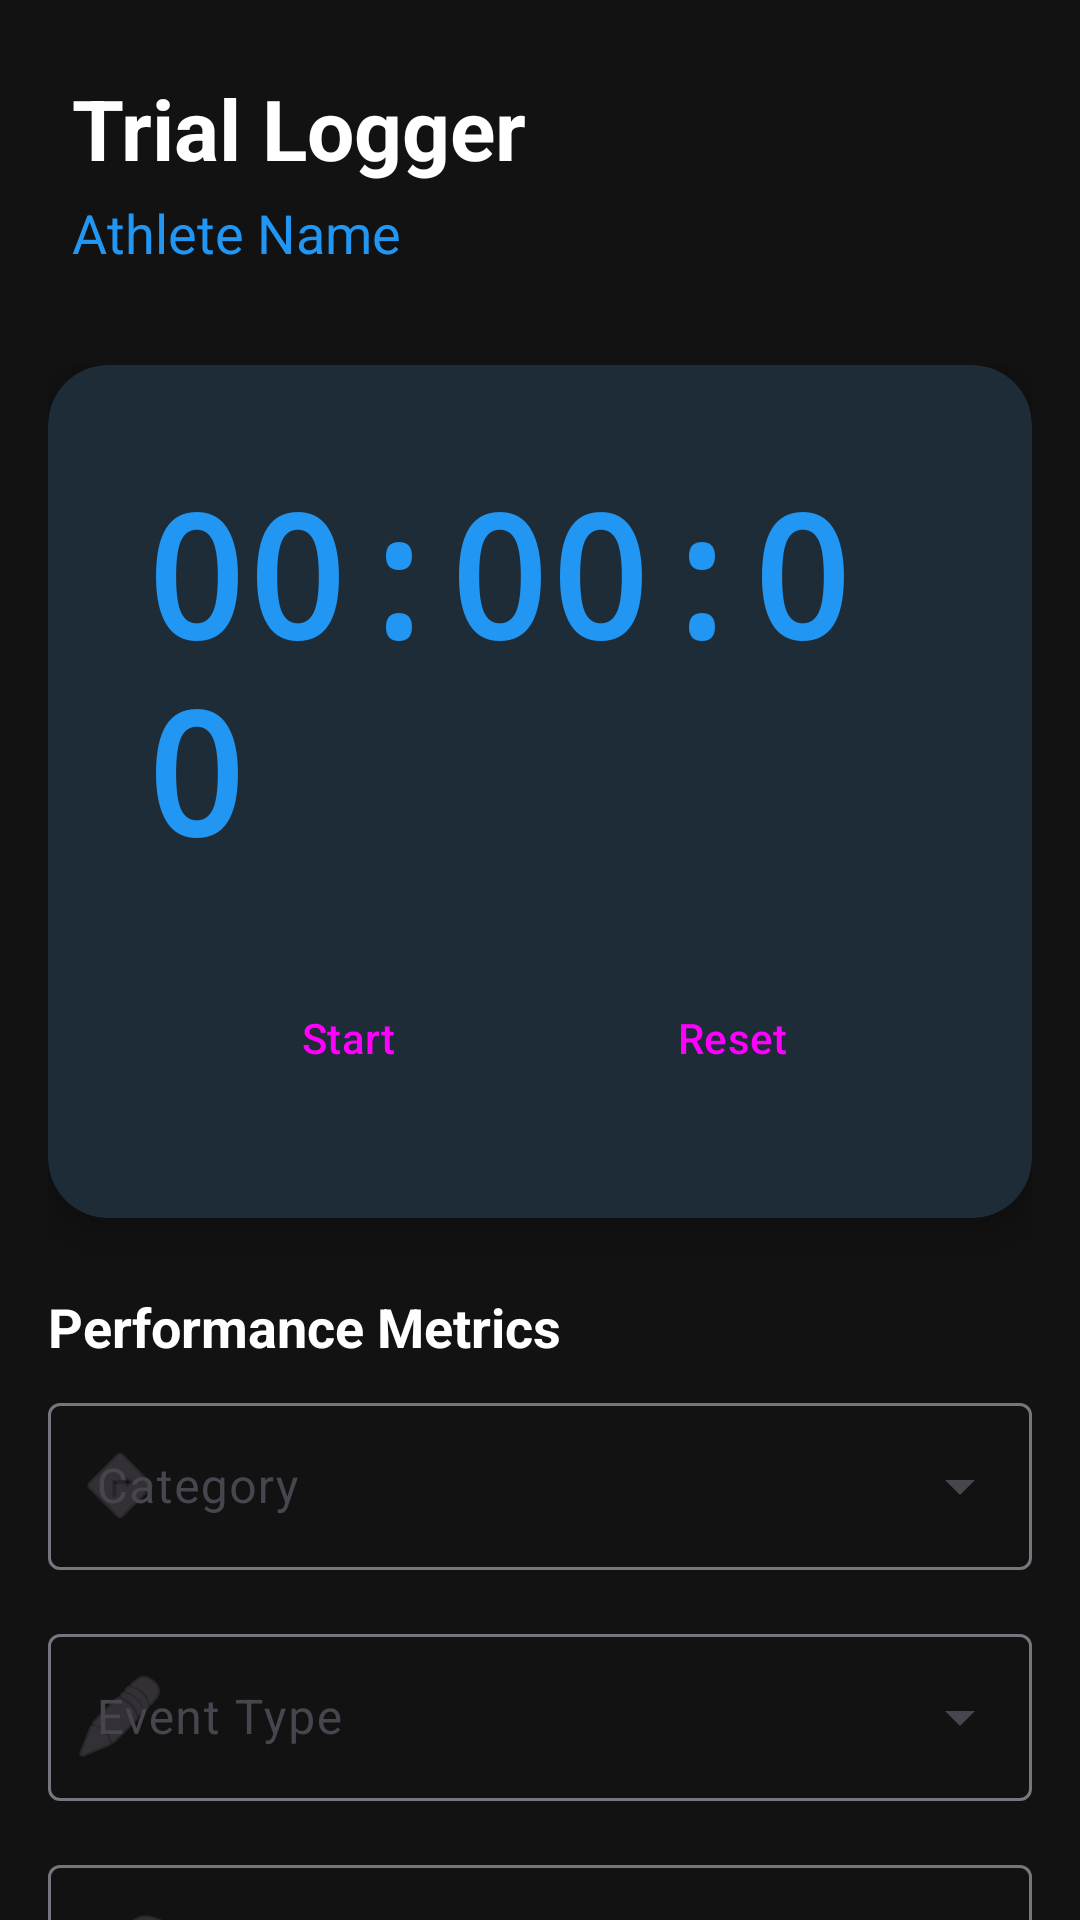

Write the Android layout XML for this screen, with the resource values it uses.
<!-- AndroidManifest.xml: application theme Theme.KreedaPreranaScout -->
<!-- res/layout/fragment_trial_logger.xml -->
<?xml version="1.0" encoding="utf-8"?>
<androidx.coordinatorlayout.widget.CoordinatorLayout xmlns:android="http://schemas.android.com/apk/res/android"
    xmlns:app="http://schemas.android.com/apk/res-auto"
    xmlns:tools="http://schemas.android.com/tools"
    android:layout_width="match_parent"
    android:layout_height="match_parent"
    android:background="@color/background_dark">

    <com.google.android.material.appbar.AppBarLayout
        android:layout_width="match_parent"
        android:layout_height="wrap_content"
        android:background="@android:color/transparent"
        app:elevation="0dp">

        <LinearLayout
            android:layout_width="match_parent"
            android:layout_height="wrap_content"
            android:orientation="vertical"
            android:paddingHorizontal="@dimen/spacing_large"
            android:paddingTop="@dimen/spacing_large"
            android:paddingBottom="@dimen/spacing_medium">

            <TextView
                android:layout_width="wrap_content"
                android:layout_height="wrap_content"
                android:text="Trial Logger"
                android:textColor="@color/text_primary"
                android:textSize="28sp"
                android:textStyle="bold" />

            <TextView
                android:id="@+id/studentNameTv"
                android:layout_width="wrap_content"
                android:layout_height="wrap_content"
                android:layout_marginTop="@dimen/spacing_tiny"
                android:text="Athlete Name"
                android:textColor="@color/primary_blue"
                android:textSize="18sp" />
        </LinearLayout>
    </com.google.android.material.appbar.AppBarLayout>

    <androidx.core.widget.NestedScrollView
        android:id="@+id/trialScrollView"
        android:layout_width="match_parent"
        android:layout_height="match_parent"
        android:clipToPadding="false"
        android:animateLayoutChanges="true"
        app:layout_behavior="@string/appbar_scrolling_view_behavior">

        <LinearLayout
            android:layout_width="match_parent"
            android:layout_height="wrap_content"
            android:orientation="vertical"
            android:padding="@dimen/spacing_medium">

            <com.google.android.material.card.MaterialCardView
                android:id="@+id/timerCard"
                style="@style/Widget.App.Card"
                android:layout_width="match_parent"
                android:layout_height="wrap_content"
                android:layout_marginBottom="@dimen/spacing_large"
                app:cardElevation="8dp">

                <LinearLayout
                    android:layout_width="match_parent"
                    android:layout_height="wrap_content"
                    android:gravity="center"
                    android:orientation="vertical"
                    android:padding="@dimen/spacing_xlarge">

                    <TextView
                        android:id="@+id/timerTv"
                        android:layout_width="wrap_content"
                        android:layout_height="wrap_content"
                        android:text="00:00:00"
                        android:textColor="@color/primary_blue"
                        android:textSize="56sp"
                        android:textStyle="bold"
                        android:fontFamily="monospace" />

                    <LinearLayout
                        android:layout_width="match_parent"
                        android:layout_height="wrap_content"
                        android:layout_marginTop="@dimen/spacing_large"
                        android:gravity="center"
                        android:orientation="horizontal">

                        <Button
                            android:id="@+id/startStopBtn"
                            style="@style/Widget.App.Button"
                            android:layout_width="120dp"
                            android:layout_height="56dp"
                            android:layout_marginEnd="@dimen/spacing_small"
                            android:text="Start"
                            android:textAllCaps="false" />

                        <Button
                            android:id="@+id/resetBtn"
                            style="@style/Widget.Material3.Button.TonalButton"
                            android:layout_width="120dp"
                            android:layout_height="56dp"
                            android:text="Reset"
                            android:textAllCaps="false"
                            app:cornerRadius="@dimen/button_corner_radius" />
                    </LinearLayout>
                </LinearLayout>
            </com.google.android.material.card.MaterialCardView>

            <TextView
                android:layout_width="wrap_content"
                android:layout_height="wrap_content"
                android:layout_marginBottom="@dimen/spacing_small"
                android:text="Performance Metrics"
                android:textColor="@color/text_primary"
                android:textSize="18sp"
                android:textStyle="bold" />

            <com.google.android.material.textfield.TextInputLayout
                style="@style/Widget.Material3.TextInputLayout.OutlinedBox.ExposedDropdownMenu"
                android:layout_width="match_parent"
                android:layout_height="wrap_content"
                android:layout_marginBottom="@dimen/spacing_medium"
                android:hint="Category"
                app:startIconDrawable="@android:drawable/ic_menu_directions">

                <AutoCompleteTextView
                    android:id="@+id/categorySpinner"
                    android:layout_width="match_parent"
                    android:layout_height="wrap_content"
                    android:inputType="none"
                    android:textColor="@color/text_primary" />
            </com.google.android.material.textfield.TextInputLayout>

            <com.google.android.material.textfield.TextInputLayout
                style="@style/Widget.Material3.TextInputLayout.OutlinedBox.ExposedDropdownMenu"
                android:layout_width="match_parent"
                android:layout_height="wrap_content"
                android:layout_marginBottom="@dimen/spacing_medium"
                android:hint="Event Type"
                app:startIconDrawable="@android:drawable/ic_menu_edit">

                <AutoCompleteTextView
                    android:id="@+id/testTypeSpinner"
                    android:layout_width="match_parent"
                    android:layout_height="wrap_content"
                    android:inputType="none"
                    android:textColor="@color/text_primary" />
            </com.google.android.material.textfield.TextInputLayout>

            <com.google.android.material.textfield.TextInputLayout
                android:id="@+id/valueInputLayout"
                style="@style/Widget.Material3.TextInputLayout.OutlinedBox"
                android:layout_width="match_parent"
                android:layout_height="wrap_content"
                android:layout_marginBottom="@dimen/spacing_medium"
                android:hint="Result"
                app:suffixTextColor="@color/text_secondary"
                app:startIconDrawable="@android:drawable/ic_menu_manage">

                <com.google.android.material.textfield.TextInputEditText
                    android:id="@+id/valueEdit"
                    android:layout_width="match_parent"
                    android:layout_height="wrap_content"
                    android:inputType="numberDecimal"
                    android:textColor="@color/text_primary" />
            </com.google.android.material.textfield.TextInputLayout>

            <com.google.android.material.textfield.TextInputLayout
                style="@style/Widget.Material3.TextInputLayout.OutlinedBox"
                android:layout_width="match_parent"
                android:layout_height="wrap_content"
                android:layout_marginBottom="@dimen/spacing_xlarge"
                android:hint="Trial Remarks"
                app:startIconDrawable="@android:drawable/ic_menu_info_details">

                <com.google.android.material.textfield.TextInputEditText
                    android:id="@+id/remarksEdit"
                    android:layout_width="match_parent"
                    android:layout_height="wrap_content"
                    android:inputType="textMultiLine"
                    android:textColor="@color/text_primary" />
            </com.google.android.material.textfield.TextInputLayout>

            <Button
                android:id="@+id/saveTrialBtn"
                style="@style/Widget.App.Button"
                android:layout_width="match_parent"
                android:layout_height="64dp"
                android:layout_marginBottom="@dimen/spacing_xlarge"
                android:text="Save Record"
                android:textAllCaps="false"
                android:textSize="18sp" />

        </LinearLayout>
    </androidx.core.widget.NestedScrollView>

</androidx.coordinatorlayout.widget.CoordinatorLayout>
<!-- resources referenced by this layout -->
<resources>
  <color name="background_dark">#121212</color>
  <color name="primary_blue">#2196F3</color>
  <color name="text_primary">#FFFFFF</color>
  <color name="text_secondary">#B0B0B0</color>
  <dimen name="button_corner_radius">16dp</dimen>
  <dimen name="spacing_large">24dp</dimen>
  <dimen name="spacing_medium">16dp</dimen>
  <dimen name="spacing_small">8dp</dimen>
  <dimen name="spacing_tiny">4dp</dimen>
  <dimen name="spacing_xlarge">32dp</dimen>
  <style name="Widget.App.Button" parent="Widget.Material3.Button">
          <item name="shapeAppearance">@style/ShapeAppearance.App.Button</item>
          <item name="android:insetTop">0dp</item>
          <item name="android:insetBottom">0dp</item>
      </style>
  <style name="Widget.App.Card" parent="Widget.Material3.CardView.Elevated">
          <item name="cardCornerRadius">@dimen/card_corner_radius</item>
          <item name="cardElevation">@dimen/card_elevation</item>
          <item name="cardBackgroundColor">@color/surface_dark</item>
          <item name="strokeWidth">0dp</item>
      </style>
  <style name="Theme.KreedaPreranaScout" parent="Base.Theme.KreedaPreranaScout" />
  <style name="ShapeAppearance.App.Button" parent="ShapeAppearance.Material3.Corner.Medium">
          <item name="cornerSize">@dimen/button_corner_radius</item>
      </style>
  <dimen name="card_corner_radius">20dp</dimen>
  <dimen name="card_elevation">4dp</dimen>
  <color name="surface_dark">#1E1E1E</color>
  <style name="Base.Theme.KreedaPreranaScout" parent="Theme.Material3.DayNight.NoActionBar">
          <item name="colorPrimary">@color/primary_blue</item>
          <item name="colorOnPrimary">@color/white</item>
          <item name="android:windowBackground">@color/background_dark</item>
          <item name="colorSurface">@color/surface_dark</item>
          <item name="android:textColorPrimary">@color/text_primary</item>
          <item name="android:textColorSecondary">@color/text_secondary</item>
          <item name="android:statusBarColor">@android:color/transparent</item>
  
          
          
          <item name="buttonStyle">@style/Widget.App.Button</item>
          <item name="cardViewStyle">@style/Widget.App.Card</item>
          
          <item name="toolbarStyle">@style/Widget.App.Toolbar</item>
  
          
          <item name="actionBarSize">64dp</item>
      </style>
  <color name="white">#FFFFFFFF</color>
  <style name="Widget.App.Toolbar" parent="Widget.Material3.Toolbar">
          <item name="android:background">@color/primary_blue</item>
          <item name="titleTextColor">@color/white</item>
          <item name="navigationIconTint">@color/white</item>
          <item name="titleTextAppearance">@style/TextAppearance.App.Toolbar.Title</item>
          <item name="android:minHeight">64dp</item>
          <item name="maxButtonHeight">64dp</item>
          <item name="titleMargins">16dp</item>
      </style>
  <style name="TextAppearance.App.Toolbar.Title" parent="TextAppearance.Material3.TitleLarge">
          <item name="android:textColor">@color/white</item>
          <item name="android:textStyle">bold</item>
          <item name="android:textSize">20sp</item>
      </style>
</resources>
